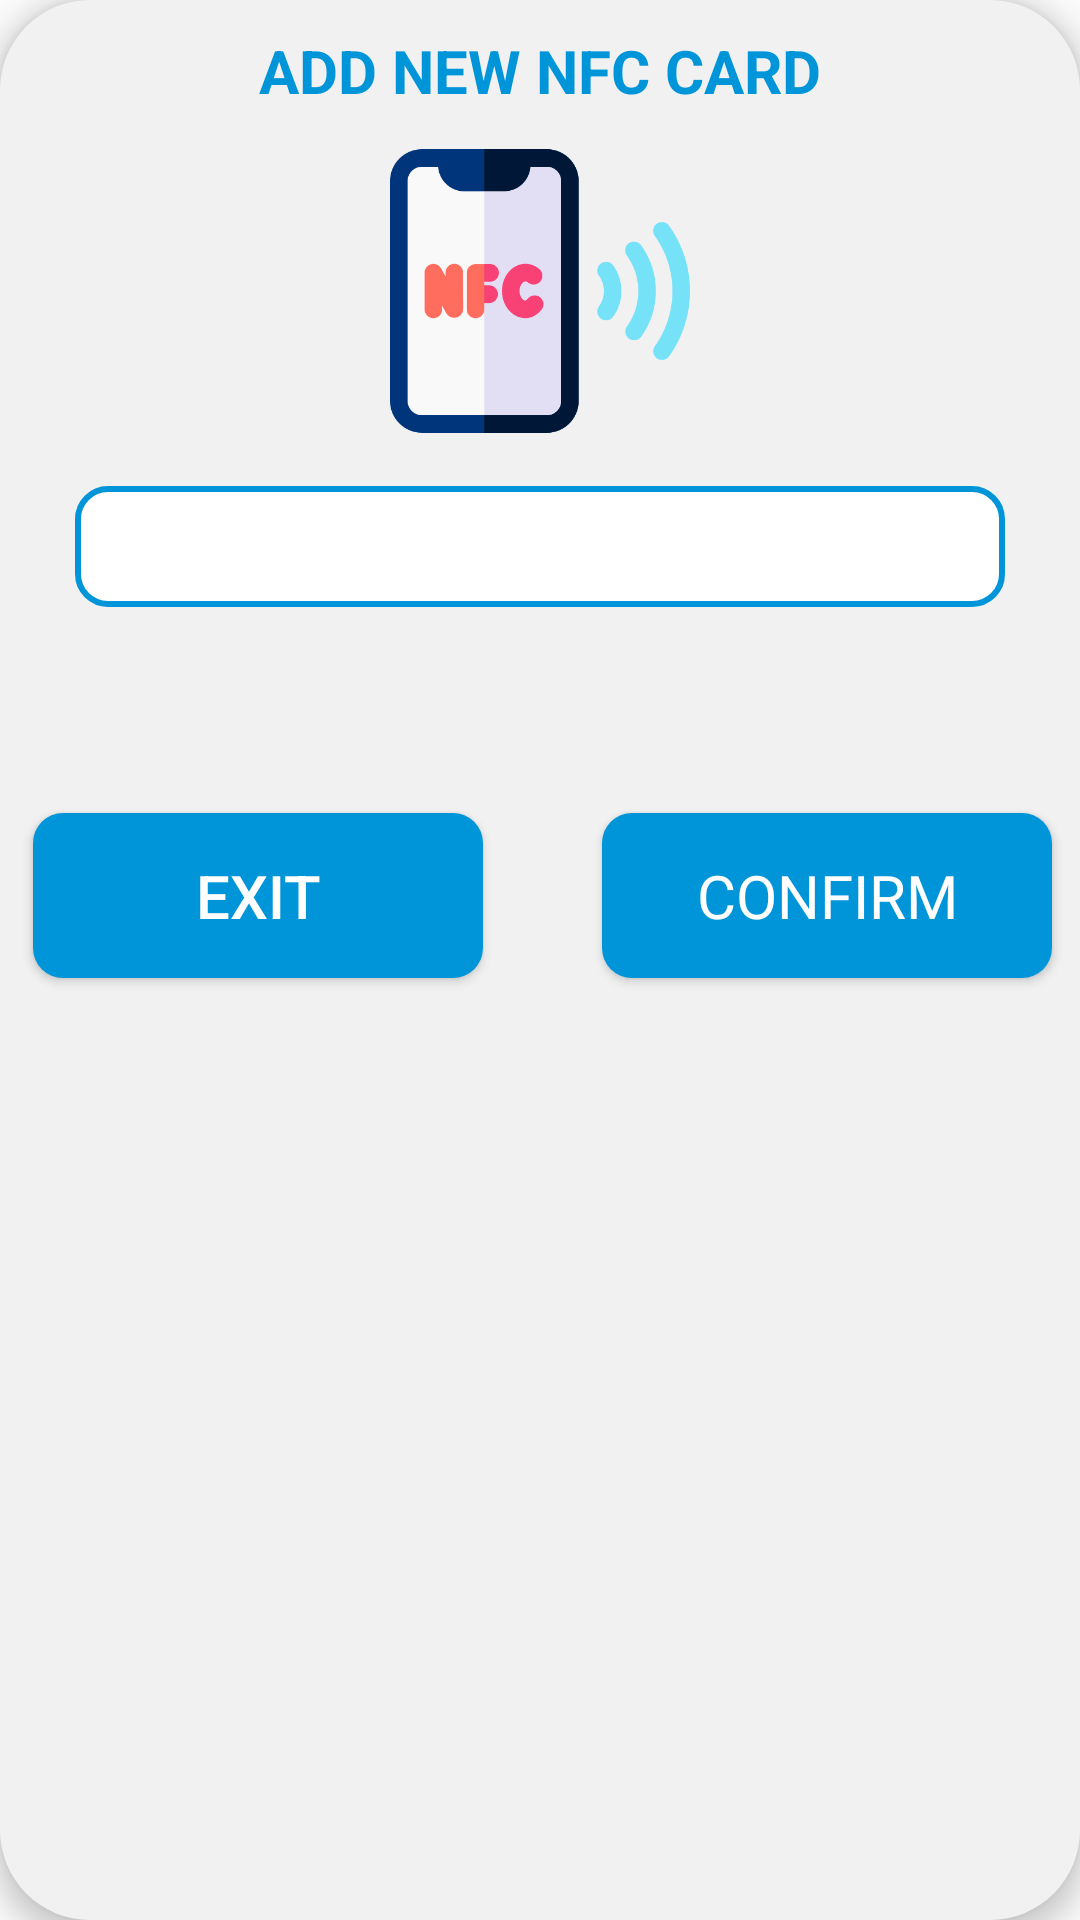

Write the Android layout XML for this screen, with the resource values it uses.
<!-- AndroidManifest.xml: application theme Theme.NFC_Parking1_Project -->
<!-- res/layout/dialog_add_card.xml -->
<?xml version="1.0" encoding="utf-8"?>
<RelativeLayout xmlns:android="http://schemas.android.com/apk/res/android"
    android:layout_width="match_parent"
    android:layout_height="wrap_content"
    android:layout_gravity="center"
    android:background="@drawable/grey_corner_background"
    android:paddingBottom="20dp"
    android:layout_marginRight="10dp"
    android:layout_marginLeft="10dp"
    android:id="@+id/dialog_phonenum_logout"
    android:elevation="5dp">

    <TextView
        android:id="@+id/tv_title_add_card"
        android:layout_width="wrap_content"
        android:layout_height="wrap_content"
        android:layout_centerHorizontal="true"
        android:layout_alignParentTop="true"
        android:layout_marginTop="10dp"
        android:text="ADD NEW NFC CARD"
        android:textAlignment="center"
        android:textSize="20dp"
        android:textStyle="bold"
        android:textColor="@color/blue"/>

    <ImageView
        android:id="@+id/img_add_card"
        android:layout_width="100dp"
        android:layout_height="100dp"
        android:src="@drawable/icon_mobile_nfc"
        android:layout_below="@+id/tv_title_add_card"
        android:layout_marginTop="10dp"
        android:layout_centerHorizontal="true"/>

    <TextView
        android:id="@+id/tv_cardId_result"
        android:layout_width="350dp"
        android:layout_height="wrap_content"
        android:layout_centerHorizontal="true"
        android:layout_marginStart="30dp"
        android:layout_marginTop="15dp"
        android:layout_marginEnd="20dp"
        android:layout_marginBottom="20dp"
        android:layout_below="@+id/img_add_card"
        android:background="@drawable/rounded_corner_edittext"
        android:fontFamily="@font/quicksand_medium"
        android:gravity="center"
        android:textSize="30sp"
        android:textStyle="bold" />

    <TextView
        android:id="@+id/tv_card_status"
        android:layout_width="wrap_content"
        android:layout_height="wrap_content"
        android:text=""
        android:textColor="#EED202"
        android:textSize="18sp"
        android:textStyle="bold"
        android:fontFamily="@font/quicksand_medium"
        android:layout_below="@+id/tv_cardId_result"
        android:textAlignment="center"
        android:layout_alignParentStart="true"
        android:layout_alignParentEnd="true"/>

    <RelativeLayout
        android:layout_width="match_parent"
        android:layout_height="104dp"
        android:layout_below="@+id/tv_card_status"
        android:layout_alignParentStart="true"
        android:layout_alignParentEnd="true"
        android:layout_marginStart="1dp"
        android:layout_marginTop="0dp"
        android:layout_marginEnd="-1dp"
        android:orientation="horizontal">

        <Button
            android:id="@+id/btn_exit"
            android:layout_width="150dip"
            android:layout_height="55dip"
            android:layout_alignParentStart="true"
            android:layout_centerVertical="true"
            android:layout_marginStart="10dp"
            android:background="@drawable/button_confirm_bg"
            android:text="EXIT"
            android:textColor="@color/white"
            android:textSize="20sp" />

        <Button
            android:id="@+id/btn_confirm"
            android:layout_width="150dip"
            android:layout_height="55dip"
            android:layout_centerVertical="true"
            android:layout_alignParentEnd="true"
            android:layout_marginEnd="10dp"
            android:background="@drawable/button_confirm_bg"
            android:fontFamily="@font/quicksand_medium"
            android:text="CONFIRM"
            android:textColor="@color/white"
            android:textSize="20sp" />
    </RelativeLayout>

</RelativeLayout>
<!-- resources referenced by this layout -->
<resources>
  <color name="blue">#0095D9</color>
  <color name="white">#FFFFFFFF</color>
  <!-- drawable button_confirm_bg (drawable) -->
  <?xml version="1.0" encoding="utf-8"?>
  <shape xmlns:android="http://schemas.android.com/apk/res/android"
      android:shape="rectangle"
      android:tintMode="src_over">
      <corners android:radius="10dp" />
      <solid android:color="@color/blue" />
  </shape>
  <!-- drawable grey_corner_background (drawable) -->
  <?xml version="1.0" encoding="utf-8"?>
  <selector xmlns:android="http://schemas.android.com/apk/res/android">
      <item>
          <shape android:shape="rectangle">
              <corners android:radius="30dp"/>
              <solid android:color="@color/grey"/>
          </shape>
      </item>
  </selector>
  <!-- drawable icon_mobile_nfc: png bitmap (drawable, 20586 bytes) -->
  <!-- drawable rounded_corner_edittext (drawable) -->
  <?xml version="1.0" encoding="utf-8"?>
  <shape xmlns:android="http://schemas.android.com/apk/res/android"
      android:shape="rectangle">
      <corners android:radius="10dp" />
      <solid android:color="@color/white" />
      <stroke android:color="@color/blue" android:width="2dp"/>
  </shape>
  <style name="Theme.NFC_Parking1_Project" parent="Theme.MaterialComponents.DayNight.Bridge">
          
          <item name="colorPrimary">@color/purple_500</item>
          <item name="colorPrimaryVariant">@color/purple_700</item>
          <item name="colorOnPrimary">@color/white</item>
          
          <item name="colorSecondary">@color/primary_color</item>
          <item name="colorSecondaryVariant">@color/primary_color</item>
          <item name="colorOnSecondary">@color/black</item>
          
          <item name="android:statusBarColor">?attr/colorSecondaryVariant</item>
          
      </style>
  <color name="grey">#F1F1F1</color>
  <color name="purple_500">#FF6200EE</color>
  <color name="purple_700">#FF3700B3</color>
  <color name="primary_color">#009EDC</color>
  <color name="black">#FF000000</color>
</resources>
